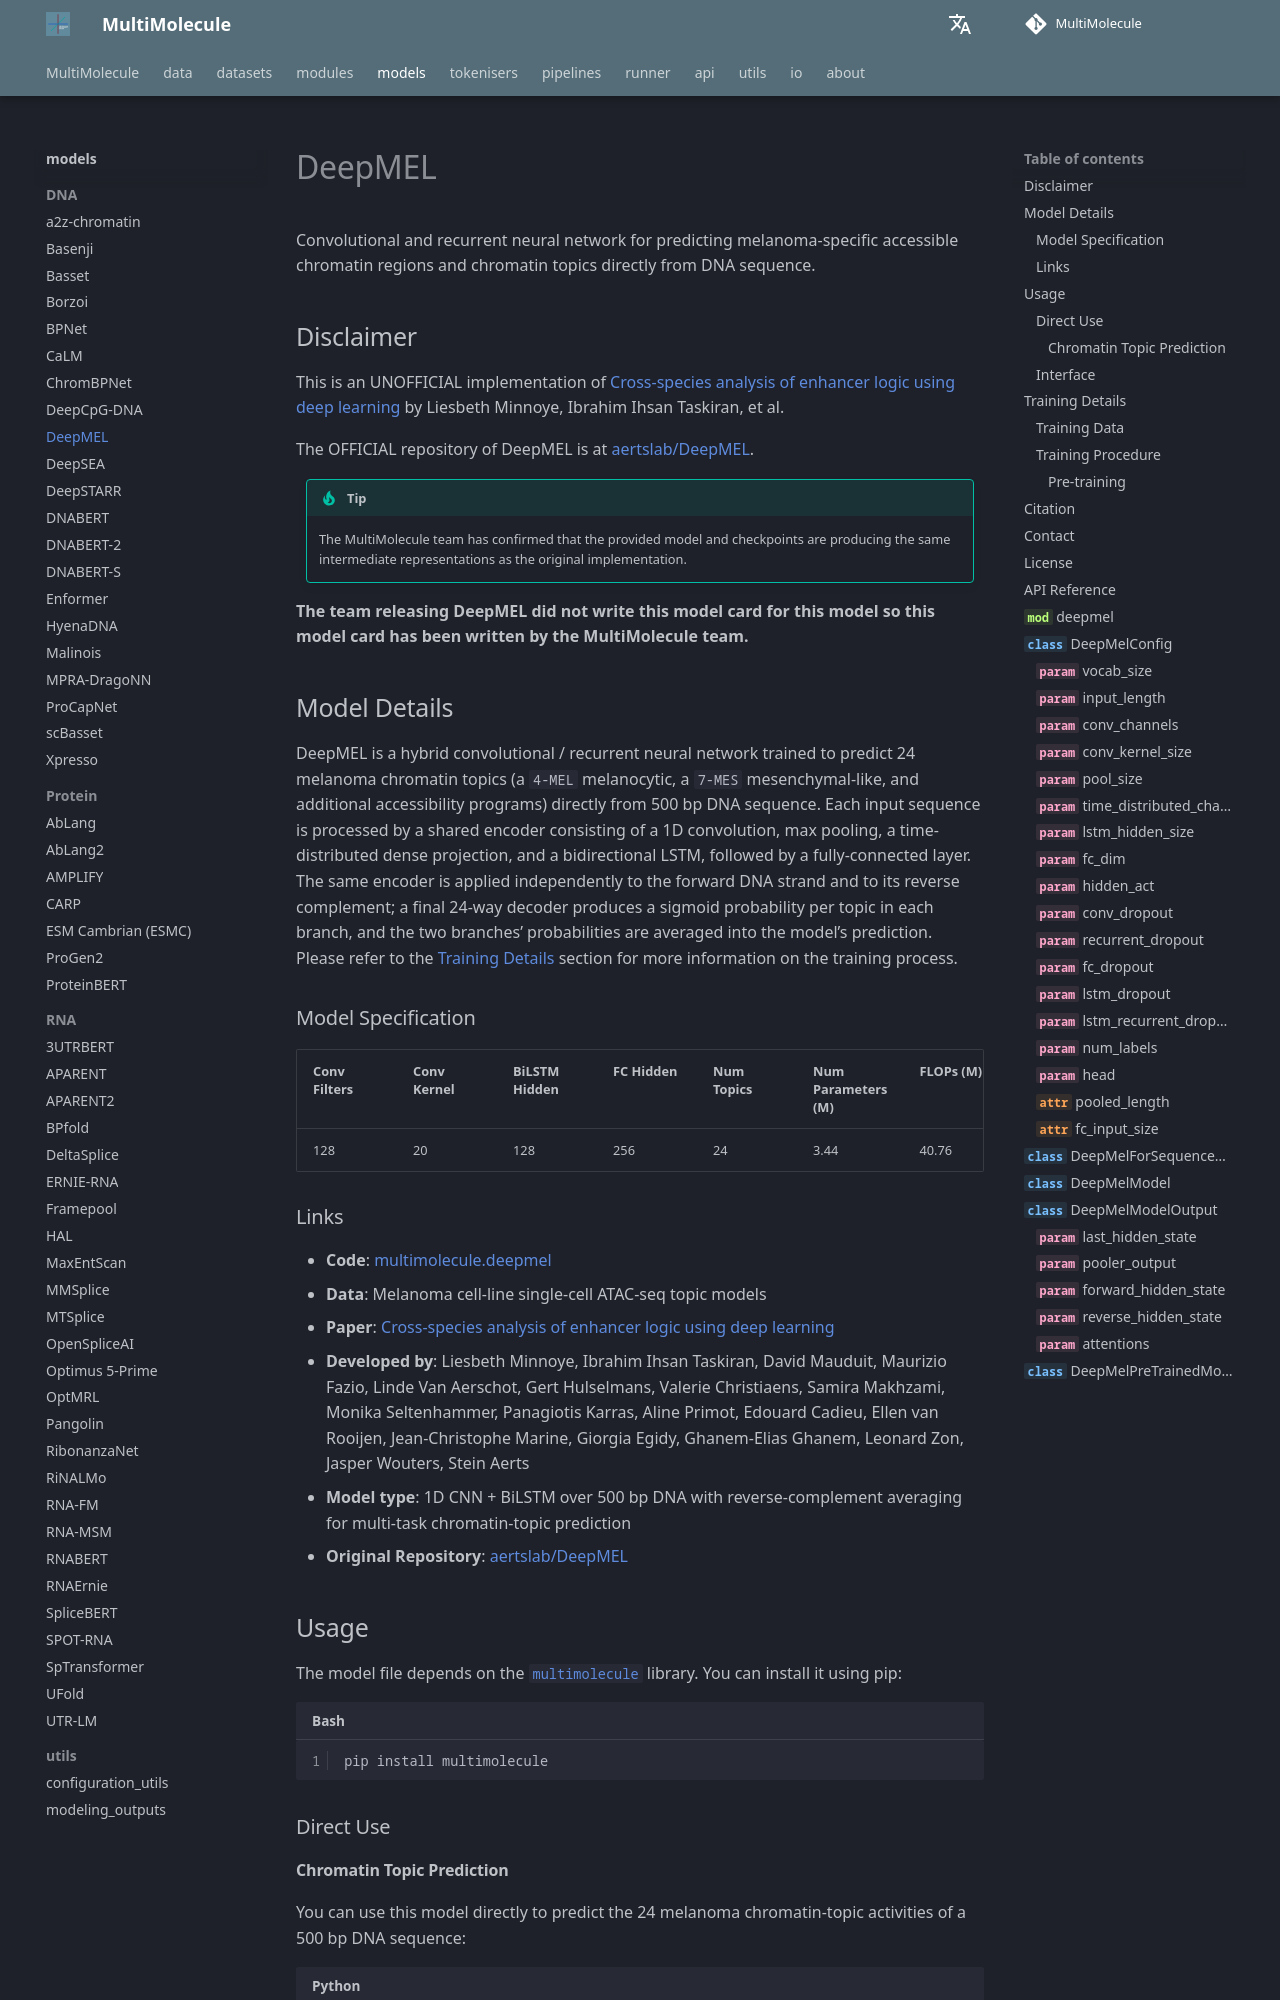

repository: DLS5-Omics/multimolecule · page: models/deepmel/index.html · generator: mkdocs

---
language: dna
tags:
  - Biology
  - DNA
license: agpl-3.0
library_name: multimolecule
pipeline_tag: other
pipeline: regulatory-activity
---

# DeepMEL

Convolutional and recurrent neural network for predicting melanoma-specific accessible chromatin regions and chromatin topics directly from DNA sequence.

## Disclaimer

This is an UNOFFICIAL implementation of [Cross-species analysis of enhancer logic using deep learning](https://doi.org/10.1101/gr.260844.120) by Liesbeth Minnoye, Ibrahim Ihsan Taskiran, et al.

The OFFICIAL repository of DeepMEL is at [aertslab/DeepMEL](https://github.com/aertslab/DeepMEL).

> [!TIP]
> The MultiMolecule team has confirmed that the provided model and checkpoints are producing the same intermediate representations as the original implementation.

**The team releasing DeepMEL did not write this model card for this model so this model card has been written by the MultiMolecule team.**
